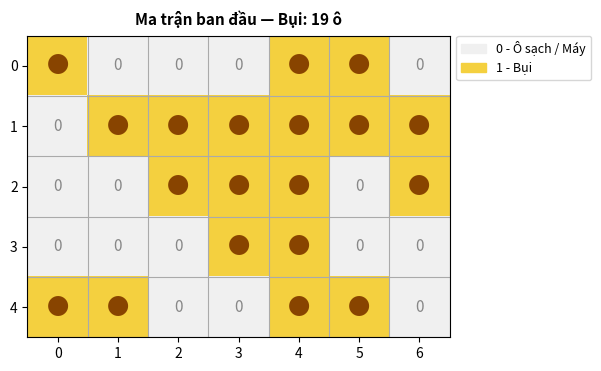

Recreate this plot in Python.
import numpy as np
import random
import matplotlib.pyplot as plt
import matplotlib.patches as mpatches
from matplotlib.colors import ListedColormap


# ── Cấu hình ──
ROWS      = 5
COLS      = 7
DUST_PROB = 0.4

# ── Tạo môi trường ──
def create_env(rows, cols, dust_prob):
    grid = np.zeros((rows, cols), dtype=int)
    for r in range(rows):
        for c in range(cols):
            if random.random() < dust_prob:
                grid[r][c] = 1
    return grid

# ── Vẽ ma trận ──
def draw_grid(grid, pos, title):
    rows, cols = grid.shape
    fig, ax = plt.subplots(figsize=(cols * 0.9, rows * 0.9))

    cmap = ListedColormap(['#F0F0F0', '#F4D03F'])  # 0=xám nhạt, 1=vàng
    ax.imshow(grid, cmap=cmap, vmin=0, vmax=1)

    for r in range(rows):
        for c in range(cols):
            if (r, c) == pos:
                ax.text(c, r, '🤖', ha='center', va='center', fontsize=14)
            elif grid[r][c] == 1:
                ax.text(c, r, '●', ha='center', va='center',
                        fontsize=16, color='#884400')
            else:
                ax.text(c, r, '0', ha='center', va='center',
                        fontsize=11, color='#888888')

    ax.set_xticks(np.arange(cols))
    ax.set_yticks(np.arange(rows))
    ax.set_xticklabels(np.arange(cols))
    ax.set_yticklabels(np.arange(rows))
    ax.set_xticks(np.arange(-0.5, cols, 1), minor=True)
    ax.set_yticks(np.arange(-0.5, rows, 1), minor=True)
    ax.grid(which='minor', color='#AAAAAA', linewidth=0.8)
    ax.tick_params(which='minor', bottom=False, left=False)
    ax.set_title(title, fontsize=11, fontweight='bold', pad=8)

    legend = [
        mpatches.Patch(color='#F0F0F0', label='0 - Ô sạch / Máy'),
        mpatches.Patch(color='#F4D03F', label='1 - Bụi'),
    ]
    ax.legend(handles=legend, loc='upper right',
              bbox_to_anchor=(1.35, 1.02), fontsize=9)

    plt.tight_layout()
    plt.show()


# ── Khởi tạo ──
grid = create_env(ROWS, COLS, DUST_PROB)
total_dust = int(np.sum(grid == 1))

print(f"Ma trận ban đầu  |  Tổng bụi: {total_dust} ô")
draw_grid(grid, pos=(-1, -1), title=f'Ma trận ban đầu — Bụi: {total_dust} ô')


def get_path_to_dust_ids_early(grid, start_pos):
    """Cách 1: Early Goal Test (Xét điều kiện rồi mới đưa vào frontier)"""
    rows, cols = grid.shape
    max_depth = rows * cols
    
    for limit in range(max_depth):
        if grid[start_pos[0]][start_pos[1]] == 1:
            return [start_pos]
            
        stack = [(start_pos, [start_pos])]
        while stack:
            (r, c), path = stack.pop()
            
            if len(path) - 1 < limit:
                # Đưa vào ngăn xếp theo thứ tự Phải, Trái, Xuống, Lên -> khi pop sẽ ưu tiên Lên, Xuống, Trái, Phải
                for dr, dc in [(0,1), (0,-1), (1,0), (-1,0)]:
                    nr, nc = r+dr, c+dc
                    if 0 <= nr < rows and 0 <= nc < cols and (nr, nc) not in path:
                        # 1. Xét điều kiện ngay trước khi đưa vào frontier
                        if grid[nr][nc] == 1:
                            return path + [(nr, nc)]
                        # 2. Không phải là đích, đưa vào frontier
                        stack.append(((nr, nc), path + [(nr, nc)]))
    return []

def get_path_to_dust_ids_late(grid, start_pos):
    """Cách 2: Late Goal Test (Đưa vào frontier, khi nào pop (lấy ra) mới xét)"""
    rows, cols = grid.shape
    max_depth = rows * cols
    
    for limit in range(max_depth):
        stack = [(start_pos, [start_pos])]
        while stack:
            (r, c), path = stack.pop()
            
            # 1. Lấy ra khỏi frontier rồi mới xét điều kiện
            if grid[r][c] == 1:
                return path
                
            if len(path) - 1 < limit:
                for dr, dc in [(0,1), (0,-1), (1,0), (-1,0)]:
                    nr, nc = r+dr, c+dc
                    if 0 <= nr < rows and 0 <= nc < cols and (nr, nc) not in path:
                        # 2. Trực tiếp đưa vào frontier mà không xét trước
                        stack.append(((nr, nc), path + [(nr, nc)]))
    return []


def run_agent_ids(grid_in, mode='EARLY'):
    grid = grid_in.copy()
    rows, cols = grid.shape
    steps = 0
    cleaned = 0
    curr_pos = (0, 0)
    
    print('=' * 50)
    if mode == 'EARLY':
        print('CHẠY THUẬT TOÁN IDS (CÁCH 1: XÉT ĐIỀU KIỆN RỒI MỚI ĐƯA VÀO FRONTIER)')
    else:
        print('CHẠY THUẬT TOÁN IDS (CÁCH 2: ĐƯA VÀO FRONTIER RỒI MỚI XÉT)')
    print('=' * 50)
    print(f'Bắt đầu tại {curr_pos}')
    
    if grid[curr_pos[0]][curr_pos[1]] == 1:
        grid[curr_pos[0]][curr_pos[1]] = 0
        cleaned += 1
        print(f'   ⟹  Phát hiện bụi! Hút bụi tại {curr_pos} — Đã hút: {cleaned}/{total_dust}')
        
    while cleaned < total_dust:
        if mode == 'EARLY':
            path = get_path_to_dust_ids_early(grid, curr_pos)
        else:
            path = get_path_to_dust_ids_late(grid, curr_pos)
            
        if not path:
            print("Không thể tìm thấy thêm bụi nào!")
            break
            
        for next_pos in path[1:]:
            steps += 1
            r, c = next_pos
            pr, pc = curr_pos
            if r > pr: direction = 'XUỐNG'
            elif r < pr: direction = 'LÊN'
            elif c > pc: direction = 'PHẢI'
            else: direction = 'TRÁI'
            
            curr_pos = next_pos
            move_msg = f'Bước {steps}: Di chuyển {direction} → ô ({r}, {c})'
            
            if grid[r][c] == 1:
                grid[r][c] = 0
                cleaned += 1
                action_msg = f'   ⟹  Phát hiện bụi! Hút bụi tại ({r}, {c}) — Đã hút: {cleaned}/{total_dust}'
            else:
                action_msg = f'   ⟹  Ô sạch, tiếp tục.'
                
            print(move_msg)
            print(action_msg)
            
            # draw_grid(grid, pos=(r, c), title=f'Bước {steps} | Vị trí: ({r},{c}) | Đã hút: {cleaned}/{total_dust}')

    print('=' * 45)
    if cleaned == total_dust:
        status = 'THÀNH CÔNG'
        reason = 'Đã tìm và hút sạch hết bụi'
    else:
        status = 'THẤT BẠI'
        reason = 'Không hút hết bụi'

    print(f'Số bước đi  : {steps}')
    print(f'Bụi đã hút  : {cleaned} / {total_dust} ô')
    print(f'Trạng thái  : {status}')
    print(f'Lý do       : {reason}\n')


# Chạy cả 2 cách trên cùng một môi trường
run_agent_ids(grid, mode='EARLY')
run_agent_ids(grid, mode='LATE')
